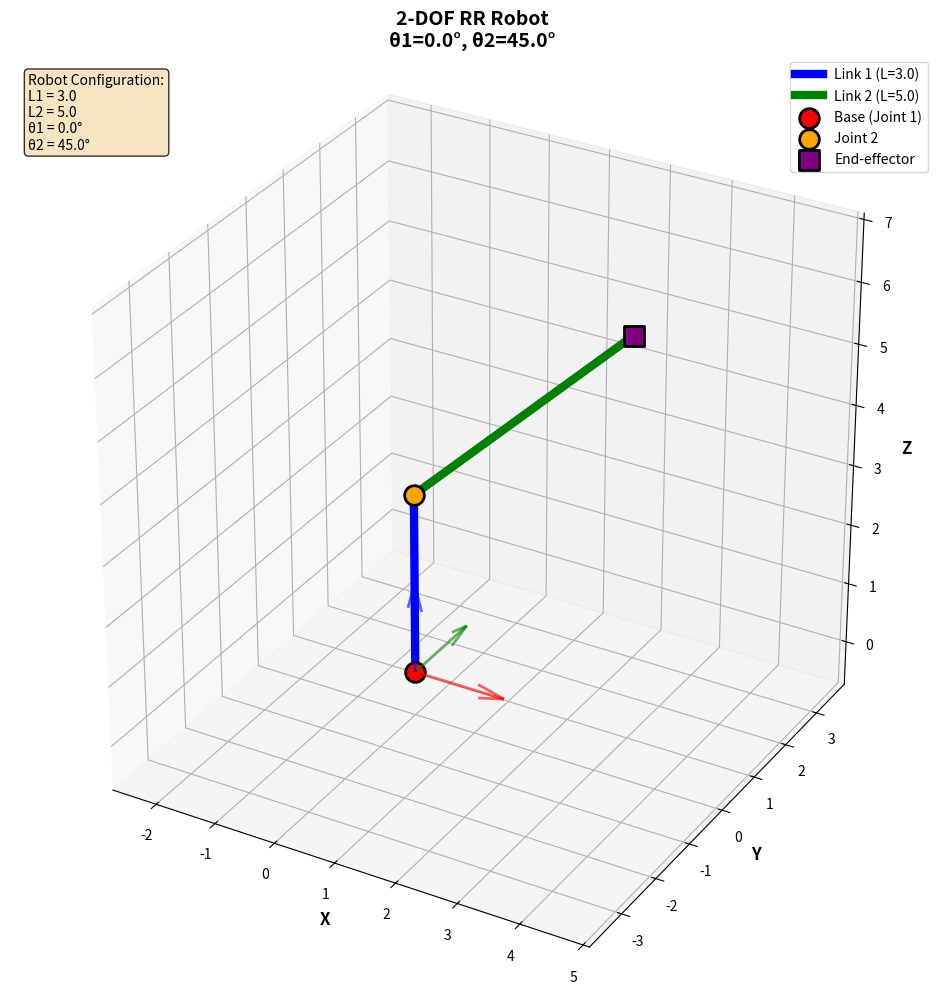

Python code for this plot:
""" DH transformation for 2-DOF RR robot (two links) """
import numpy as np
import matplotlib.pyplot as plt
from mpl_toolkits.mplot3d import Axes3D

def dh_transform(a, alpha, d, theta):
    """Standard (Classic) DH transformation matrix."""
    ct, st = np.cos(theta), np.sin(theta)
    ca, sa = np.cos(alpha), np.sin(alpha)
    return np.array([
        [ct, -st*ca,  st*sa, a*ct],
        [st,  ct*ca, -ct*sa, a*st],
        [0,      sa,     ca,    d],
        [0,       0,      0,    1]
    ])

# Robot parameters
L1 = 3.0  # Link 1 length (vertical)
L2 = 5.0  # Link 2 length (horizontal)

# Joint angles (change these to test different configurations)
theta1 = np.radians(0)   # Base rotation (about z0)
theta2 = np.radians(45)   # Second joint rotation (about z1)

# Base position (origin)
P0 = np.array([0, 0, 0, 1])  # x=0, y=0, z=0, 1

# Link 1 transformation: Base to Joint 2
T01 = dh_transform(a=0, alpha=np.pi/2, d=L1, theta=theta1)
print("Transformation T01 (Base to Joint 2):")
print(T01)
print()

# Position of Joint 2
P1_homogeneous = T01 @ P0
P1 = P1_homogeneous[:3]
print(f"Joint 2 position: ({P1[0]:.4f}, {P1[1]:.4f}, {P1[2]:.4f})")
print()

# Link 2 transformation: Joint 2 to End-effector
T12 = dh_transform(a=L2, alpha=0, d=0, theta=theta2)
print("Transformation T12 (Joint 2 to End-effector):")
print(T12)
print()

# Total transformation: Base to End-effector
T02 = T01 @ T12
print("Total Transformation T02 (Base to End-effector):")
print(T02)
print()

# Position of End-effector
P2_homogeneous = T02 @ P0
P2 = P2_homogeneous[:3]
print(f"End-effector position: ({P2[0]:.4f}, {P2[1]:.4f}, {P2[2]:.4f})")
print()

# ============================================================================
# 3D VISUALIZATION
# ============================================================================

fig = plt.figure(figsize=(12, 10))
ax = fig.add_subplot(111, projection='3d')

# Joint positions
base = np.array([0, 0, 0])
joint2 = P1
end_effector = P2

# Draw Link 1 (Base to Joint 2)
ax.plot([base[0], joint2[0]], 
        [base[1], joint2[1]], 
        [base[2], joint2[2]], 
        'b-', linewidth=6, label=f'Link 1 (L={L1})')

# Draw Link 2 (Joint 2 to End-effector)
ax.plot([joint2[0], end_effector[0]], 
        [joint2[1], end_effector[1]], 
        [joint2[2], end_effector[2]], 
        'g-', linewidth=6, label=f'Link 2 (L={L2})')

# Plot joints
ax.scatter([base[0]], [base[1]], [base[2]], 
           color='red', s=200, marker='o', 
           label='Base (Joint 1)', edgecolors='black', linewidths=2, zorder=5)

ax.scatter([joint2[0]], [joint2[1]], [joint2[2]], 
           color='orange', s=200, marker='o', 
           label='Joint 2', edgecolors='black', linewidths=2, zorder=5)

ax.scatter([end_effector[0]], [end_effector[1]], [end_effector[2]], 
           color='purple', s=200, marker='s', 
           label='End-effector', edgecolors='black', linewidths=2, zorder=5)

# Draw coordinate frame at base
frame_scale = 1.5
ax.quiver(0, 0, 0, frame_scale, 0, 0, color='red', arrow_length_ratio=0.3, linewidth=2, alpha=0.6)
ax.quiver(0, 0, 0, 0, frame_scale, 0, color='green', arrow_length_ratio=0.3, linewidth=2, alpha=0.6)
ax.quiver(0, 0, 0, 0, 0, frame_scale, color='blue', arrow_length_ratio=0.3, linewidth=2, alpha=0.6)

# Labels and title
ax.set_xlabel('X', fontsize=12, fontweight='bold')
ax.set_ylabel('Y', fontsize=12, fontweight='bold')
ax.set_zlabel('Z', fontsize=12, fontweight='bold')
ax.set_title(f'2-DOF RR Robot\nθ1={np.degrees(theta1):.1f}°, θ2={np.degrees(theta2):.1f}°', 
             fontsize=14, fontweight='bold')

# Set equal aspect ratio
all_points = np.array([base, joint2, end_effector])
max_range = np.array([np.ptp(all_points[:, 0]),
                      np.ptp(all_points[:, 1]),
                      np.ptp(all_points[:, 2])]).max() / 2.0

# Add some padding
max_range = max(max_range, 2.0) * 1.2

mid_x = all_points[:, 0].mean()
mid_y = all_points[:, 1].mean()
mid_z = all_points[:, 2].mean()

ax.set_xlim(mid_x - max_range, mid_x + max_range)
ax.set_ylim(mid_y - max_range, mid_y + max_range)
ax.set_zlim(mid_z - max_range, mid_z + max_range)
ax.set_box_aspect([1, 1, 1])

# Grid and legend
ax.grid(True, alpha=0.3)
ax.legend(loc='best', fontsize=10)

# Add text box with info
info_text = f'Robot Configuration:\nL1 = {L1}\nL2 = {L2}\nθ1 = {np.degrees(theta1):.1f}°\nθ2 = {np.degrees(theta2):.1f}°'
ax.text2D(0.02, 0.98, info_text, transform=ax.transAxes, 
          fontsize=10, verticalalignment='top',
          bbox=dict(boxstyle='round', facecolor='wheat', alpha=0.8))

plt.tight_layout()
plt.show()

print("*** Visualization complete! ***")